Run: headless pygame with SDL's dummy video driver; simulated clock (each Clock.tick advances the game by its frame time, no real sleeping); random seed 0; keys injected as events and as key.get_pressed() state; no mouse input; restart key SPACE tapped at the start of phases 3 and 4.
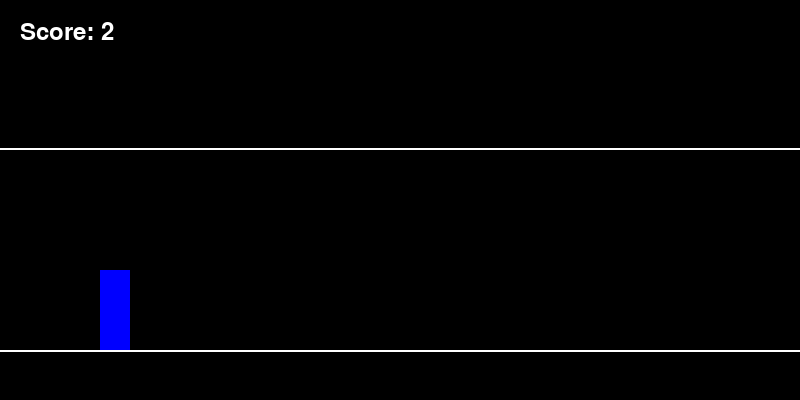
Frame 1 of 4 · flips 1–60 · no input
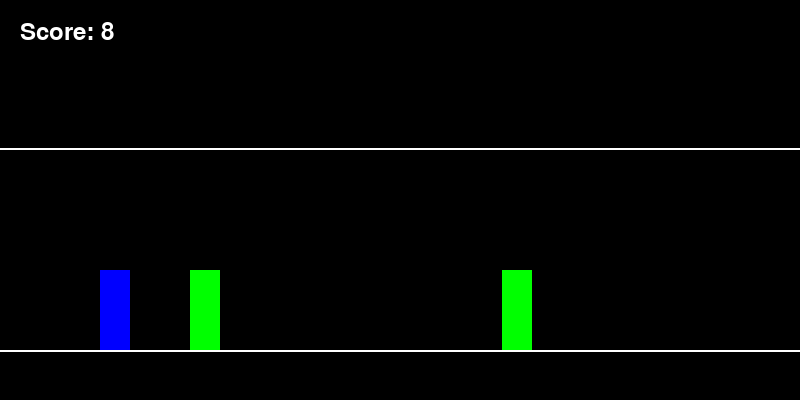
Frame 2 of 4 · flips 61–180 · tapped SPACE, RETURN · held RIGHT (→), D
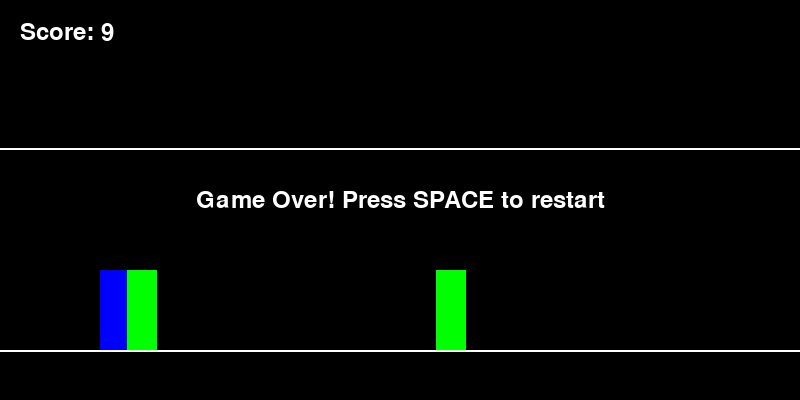
Frame 3 of 4 · flips 181–300 · tapped SPACE · held DOWN (↓), S
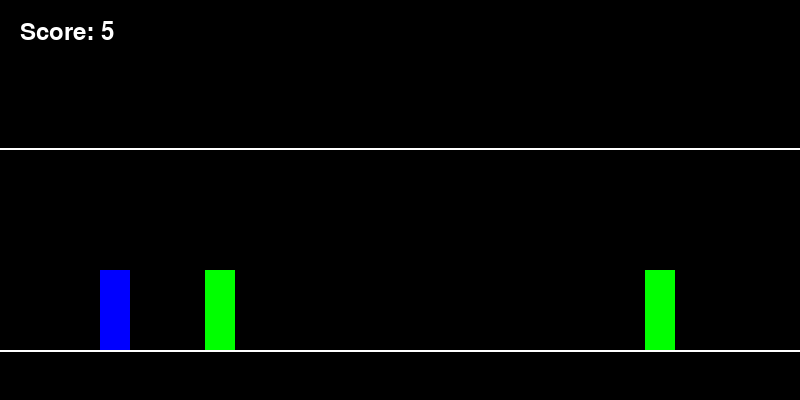
Frame 4 of 4 · flips 301–420 · tapped SPACE · held LEFT (←), A, UP (↑), W

The pygame program that drew these frames:

import pygame
import random
import sys

"""
Gravity Runner Game

A 2D game similar to Chrome's dinosaur game but with gravity mechanics.
The player can toggle between air and ground by holding/releasing the spacebar
to avoid obstacles from both directions.

Controls:
- Hold SPACEBAR: Stay in the air
- Release SPACEBAR: Stay on the ground

Future Integration Points:
- EEG Integration: Will replace spacebar control with EEG signals
- Machine Learning: Will be used for adaptive difficulty and player behavior analysis
- Graphics: Placeholder blocks will be replaced with proper sprites
- Sound: Sound effects and background music will be added
- Background: Scrolling background will be implemented
"""

# Initialize pygame
pygame.init()

# Game constants
SCREEN_WIDTH = 800
SCREEN_HEIGHT = 400
GROUND_HEIGHT = 350
AIR_HEIGHT = 150
CEILING_HEIGHT = 150-2  # New ceiling height (higher than air height)
PLAYER_WIDTH = 30
PLAYER_HEIGHT = 80
OBSTACLE_WIDTH = 30
OBSTACLE_HEIGHT = 80
GAME_SPEED_INITIAL = 5
GAME_SPEED_INCREMENT = 0.004  # Increased for faster game progression
OBSTACLE_FREQUENCY_INITIAL = 1000  # milliseconds
OBSTACLE_FREQUENCY_MIN = 500  # minimum time between obstacles
OBSTACLE_DISTANCE_MIN = 300  # minimum distance between obstacles
OBSTACLE_DISTANCE_MAX = 600  # maximum distance between obstacles
SCORE_INCREMENT = 0.05
TRANSITION_SPEED = 15  # Speed of transition between air and ground states

# Colors
WHITE = (255, 255, 255)
BLACK = (0, 0, 0)
RED = (255, 0, 0)
GREEN = (0, 255, 0)
BLUE = (0, 0, 255)

# Game state
class GameState:
    """Class to manage the game state"""
    def __init__(self):
        self.reset()
    
    def reset(self):
        """Reset the game state to initial values"""
        self.game_over = False
        self.score = 0
        self.game_speed = GAME_SPEED_INITIAL
        self.obstacle_frequency = OBSTACLE_FREQUENCY_INITIAL
        self.last_obstacle_time = 0

# Player class
class Player:
    """Class representing the player character"""
    def __init__(self):
        self.width = PLAYER_WIDTH
        self.height = PLAYER_HEIGHT
        self.x = 100
        self.y = GROUND_HEIGHT - self.height
        self.in_air = False
        self.target_y = GROUND_HEIGHT - self.height  # Target position for smooth transition
    
    def update(self):
        """Update player position based on gravity state with smooth transition"""
        if self.in_air:
            self.target_y = AIR_HEIGHT
        else:
            self.target_y = GROUND_HEIGHT - self.height
        
        # Smooth transition between states
        if self.y < self.target_y:
            self.y = min(self.target_y, self.y + TRANSITION_SPEED)
        elif self.y > self.target_y:
            self.y = max(self.target_y, self.y - TRANSITION_SPEED)
    
    def draw(self, screen):
        """Draw the player on the screen"""
        pygame.draw.rect(screen, BLUE, (self.x, self.y, self.width, self.height))
    
    def get_rect(self):
        """Return the player's rectangle for collision detection"""
        return pygame.Rect(self.x, self.y, self.width, self.height)

# Obstacle class
class Obstacle:
    """Class representing obstacles the player must avoid"""
    def __init__(self, speed, is_air_obstacle=False):
        self.width = OBSTACLE_WIDTH
        self.height = OBSTACLE_HEIGHT
        self.x = SCREEN_WIDTH
        self.is_air_obstacle = is_air_obstacle
        if is_air_obstacle:
            self.y = AIR_HEIGHT
        else:
            self.y = GROUND_HEIGHT - self.height
        self.speed = speed
    
    def update(self):
        """Move the obstacle from right to left"""
        self.x -= self.speed
    
    def draw(self, screen):
        """Draw the obstacle on the screen"""
        color = RED if self.is_air_obstacle else GREEN
        pygame.draw.rect(screen, color, (self.x, self.y, self.width, self.height))
    
    def get_rect(self):
        """Return the obstacle's rectangle for collision detection"""
        return pygame.Rect(self.x, self.y, self.width, self.height)
    
    def is_off_screen(self):
        """Check if the obstacle has moved off the left side of the screen"""
        return self.x + self.width < 0

# Game manager class
class GameManager:
    """Main class to manage the game"""
    def __init__(self):
        # Set up the display
        self.screen = pygame.display.set_mode((SCREEN_WIDTH, SCREEN_HEIGHT))
        pygame.display.set_caption("Gravity Runner")
        self.clock = pygame.time.Clock()
        self.font = pygame.font.SysFont(None, 36)
        
        # Initialize game objects
        self.state = GameState()
        self.player = Player()
        self.obstacles = []
        
        # Interface for future integration
        self.eeg_interface = None  # Will be replaced with actual EEG interface
        self.ml_interface = None   # Will be replaced with ML model
        
    def handle_events(self):
        """Handle user input events"""
        for event in pygame.event.get():
            if event.type == pygame.QUIT:
                pygame.quit()
                sys.exit()
            elif event.type == pygame.KEYDOWN:
                if event.key == pygame.K_ESCAPE:
                    pygame.quit()
                    sys.exit()
                elif event.key == pygame.K_SPACE and self.state.game_over:
                    self.reset_game()
        
        # Check if spacebar is pressed for gravity control
        keys = pygame.key.get_pressed()
        self.player.in_air = keys[pygame.K_SPACE]
    
    def update(self):
        """Update game state"""
        if self.state.game_over:
            return
        
        # Update player
        self.player.update()
        
        # Update obstacles
        for obstacle in self.obstacles[:]:  # Create a copy to safely remove items
            obstacle.update()
            if obstacle.is_off_screen():
                self.obstacles.remove(obstacle)
        
        # Check for collisions
        self.check_collisions()
        
        # Generate new obstacles
        current_time = pygame.time.get_ticks()
        if current_time - self.state.last_obstacle_time > self.state.obstacle_frequency:
            self.generate_obstacle()
            self.state.last_obstacle_time = current_time
        
        # Increase game speed and score - speed increases faster the longer player survives
        speed_multiplier = 1.0 + (self.state.score / 500)  # Gradually increase speed multiplier
        self.state.game_speed += GAME_SPEED_INCREMENT * speed_multiplier
        self.state.score += SCORE_INCREMENT
        
        # Adjust obstacle frequency (make obstacles appear more frequently as game progresses)
        self.state.obstacle_frequency = max(OBSTACLE_FREQUENCY_MIN, 
                                          OBSTACLE_FREQUENCY_INITIAL - (self.state.score * 2))
    
    def generate_obstacle(self):
        """Generate a new obstacle with randomized distance"""
        is_air_obstacle = random.choice([True, False])
        new_obstacle = Obstacle(self.state.game_speed, is_air_obstacle)
        
        # If there are existing obstacles, ensure minimum distance
        if self.obstacles:
            last_obstacle = self.obstacles[-1]
            min_distance = random.randint(OBSTACLE_DISTANCE_MIN, OBSTACLE_DISTANCE_MAX)
            new_obstacle.x = max(SCREEN_WIDTH, last_obstacle.x + min_distance)
        
        self.obstacles.append(new_obstacle)
    
    def check_collisions(self):
        """Check for collisions between player and obstacles"""
        player_rect = self.player.get_rect()
        for obstacle in self.obstacles:
            if player_rect.colliderect(obstacle.get_rect()):
                self.state.game_over = True
    
    def draw(self):
        """Draw all game elements to the screen"""
        # Clear the screen
        self.screen.fill(BLACK)
        
        # Draw ground line
        pygame.draw.line(self.screen, WHITE, (0, GROUND_HEIGHT), (SCREEN_WIDTH, GROUND_HEIGHT), 2)
        
        # Draw ceiling line (moved higher above the top obstacle)
        pygame.draw.line(self.screen, WHITE, (0, CEILING_HEIGHT), 
                        (SCREEN_WIDTH, CEILING_HEIGHT), 2)
        
        # Draw player
        self.player.draw(self.screen)
        
        # Draw obstacles
        for obstacle in self.obstacles:
            obstacle.draw(self.screen)
        
        # Draw score
        score_text = self.font.render(f"Score: {int(self.state.score)}", True, WHITE)
        self.screen.blit(score_text, (20, 20))
        
        # Draw game over message if game is over
        if self.state.game_over:
            game_over_text = self.font.render("Game Over! Press SPACE to restart", True, WHITE)
            text_rect = game_over_text.get_rect(center=(SCREEN_WIDTH/2, SCREEN_HEIGHT/2))
            self.screen.blit(game_over_text, text_rect)
        
        # Update the display
        pygame.display.flip()
    
    def reset_game(self):
        """Reset the game to initial state"""
        self.state.reset()
        self.player = Player()
        self.obstacles = []
    
    def run(self):
        """Main game loop"""
        while True:
            self.handle_events()
            self.update()
            self.draw()
            self.clock.tick(60)  # 60 FPS

# Interface classes for future integration

class EEGInterface:
    """Interface for future EEG integration
    
    This class will be implemented in the future to replace keyboard controls
    with EEG signals for controlling the player's gravity state.
    """
    def __init__(self):
        self.connected = False
    
    def connect(self):
        """Connect to the EEG device"""
        # To be implemented
        pass
    
    def get_gravity_state(self):
        """Get the gravity state from EEG signals
        
        Returns:
            bool: True if player should be in air, False if on ground
        """
        # To be implemented
        # For now, return None to indicate not implemented
        return None

class MLInterface:
    """Interface for future Machine Learning integration
    
    This class will be implemented in the future to add adaptive difficulty
    and analyze player behavior.
    """
    def __init__(self):
        self.model_loaded = False
    
    def load_model(self, model_path):
        """Load a trained ML model
        
        Args:
            model_path (str): Path to the trained model
        """
        # To be implemented
        pass
    
    def predict_difficulty(self, player_performance):
        """Predict appropriate difficulty based on player performance
        
        Args:
            player_performance (dict): Dictionary containing player performance metrics
            
        Returns:
            float: Difficulty multiplier (1.0 is baseline)
        """
        # To be implemented
        # For now, return 1.0 (baseline difficulty)
        return 1.0

# Main function to start the game
def main():
    """Initialize and run the game"""
    game = GameManager()
    game.run()

# Run the game if this script is executed directly
if __name__ == "__main__":
    main()
